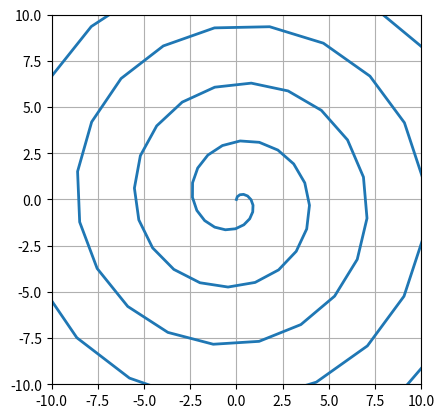

Here is the Python script that generated this plot:
# -*- coding: utf-8 -*-
"""
Pendulum_Perturbation.py is a script that does analysis on a double pendulum,
specifically on the divergence in trajectories for double pendulums with similar
but slightly varying initial conditions.

[redacted]
[redacted]
[redacted]

[redacted]
PHYS410: Classical Mechanics

"""

"""
This code is split into three sections.

    [0] simulation settings
        a chunk of code dedicated to simulation settings that are global
        throughout the entire script
        
    [1] numerical computation
        a chunk of code dedicated to the numerical computation of 
        double pendulum trajectories    
    
    [2] analytics
        a chunk of code dedicated to running analytics on the computations,
        e.g. lyapunov exponent, chaos measurements, etc
        
    [3] plotting algorithm
        a chunk of code dedicated to creating visual representations of the
        various double pendulum trajectories in an aesthetically-pleasing
        realtime plot format.
"""

import numpy as np
import matplotlib.pyplot as plt
import matplotlib.animation as animation
import scipy as sp
from time import time



'''
===============================================================================
[0] simulation settings
    Inputs -
        user defined constants
        universal constants
    Outputs - 
        global variables to be used in [1] [2] (3)
===============================================================================        
'''

# first declare our simulation variables

m1, m2 = 1, 1  # pendulum mass 1 and mass 2  [kg]
l1, l2 = 1, 1  # pendulum length 1 and length 2 [meters]
g = 9.81  # gravitational acceleration

global_constants = (g, m1, m2, l1, l2)


num_frames = 100


'''
===============================================================================
[redacted]
    Inputs - 
        time series 
        global settings
        
    Outputs -
        array of computed trajectory from section
===============================================================================     
'''

def double_pen(z, t, param):
    """
    Defines the diff eq for the double pendulum
    
    Inputs:
        z - list of state variables
            [theta1_dot, theta1_dotdot, theta2_dot, theta2_dotdot]
            
        t - time series
        
        param 
        
    Outputs:
        f - function f(t1dot, t1dotdot, t2dot, t2dotdot)
                
    """
    theta1, theta1_dot, theta2, theta2_dotdot = z
    m1, m2, l1, l2, g = param
    C = np.cos(theta1 - theta2)
    c2 = np.cos(2*theta1 - 2*theta2)
    S = np.sin(theta1-theta2)
    M = m1+m2
    
#Simplifications for repetition between ODES for theta1doubledot and theta2doubledot 
#Four 1st Order Equations for the Coupled Second Order ODEs
    
    theta1_dot = T1
    theta2_dot = T2
    theta1_dotdot = (-g*(2*m1+m2)*np.sin(theta1)-m2*g*S-2*S*m2*((T2**2)*l2+T1**2*l1*C))/(l1*(2*m1+m2-m2*c2))
    theta2_dotdot = (2*S*((T1**2)*l1*M+g*M*np.cos(theta1)+(T2**2)*l2*m2*C))/(l2*(2*m1+m2-m2*c2))
    
    f = [theta1_dot, theta1_dotdot, theta2_dot, theta2_dotdot]
    
    return f


def simulate_pendulum(time_series, init_cond, global_settings):
    """
  
    a method that simulates the trajectory of ONE pendulum for a given
    init cond and time series
        
        Inputs - 
            time_series: 
                [float array] a numpy array containing time steps
                created using numpy.linspace
              
            init_cond: 
                [tuple] a tuple of the form (Є1, Є2) where 
                Є1 is shift in θ1 and Є2 is shift in θ2
                
            global_settings: 
                [tuple] a tuple containing the simulation parameters
                        see section [0] for more info
  
        Outputs -
            sim_trajectory:
                [2xn array] a 2D array where column 1 and 2 contain the final 
                trajectory for θ1 and θ2, where n is the total steps
                
    """
    
        
    sim_trajectory = [0, 1, 2]  # contains computed values for f(θ1) and f(θ2) 
    
    return sim_trajectory
            




'''
===============================================================================
[redacted]
    Inputs -
        time series
        array of computed trajectory from section [1]
        
    Outputs - 
        lyapunov exponent
        evolution of chaos??
        divergence of phase-space curves??
===============================================================================
'''

def lyapunov_exp(sim_trajectory, time):
    
    delta = np.abs(sim_trajectory[1]-sim_trajectory[0]) 
    # takes the difference between trajectories f(θ1) and f(θ2)
    
    lyapunov = np.log(delta)/time #lyapunov exponent
   
    return lyapunov




'''
===============================================================================
[redacted]
    Inputs - 
        time series
        array of computed trajector from sectino [1]
    
    Outputs -
        nxn plot of realtime pendulums
===============================================================================
'''

def init():
    """initialize animation"""
    line.set_data([], [])  # start with empty sets
    time_text.set_text('')  # make sure time is 0 at the beginning
    return line, time_text



def animate(i, data_list):
    """used for FuncAnimation: this is iterated over i frames"""
    
    print(i)
    # update the line with new data
    line.set_data(data_list[0][0][:i], data_list[0][1][:i])
    
    # keep track of time
    #time_text.set_text("time = {0:.2f}s".format(t))
    
    return line, time_text


# create figure 
fig = plt.figure() 
ax = fig.add_subplot(111, aspect='equal', autoscale_on=False, xlim=(-10, 10), ylim=(-10, 10))  
ax.grid()  # add grid to figure

# create fake data
omegas, trajectories = [2, 5, 9], []
t = np.linspace(0, 5*np.pi, num_frames)

for omega in omegas:
    # trajectories is a list of 2 arrays, the first being sinAt and second being cosAt
    trajectories.append((t*np.sin(omega*t), t*np.cos(omega*t)))


# begin our animation
line, = ax.plot([], [], lw=2)  # required for FuncAnimation
time_text = ax.text(0.02, 0.95, '', transform=ax.transAxes) # add text to top left

# init the animation method 
anim = animation.FuncAnimation(fig, animate, init_func=init, fargs=[trajectories], frames=num_frames, interval=20, blit=True) 

# save animation
anim.save('double_pendulum.gif') 
print("Done")



